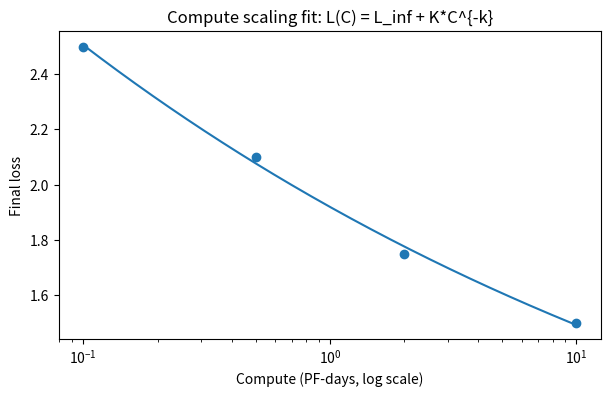
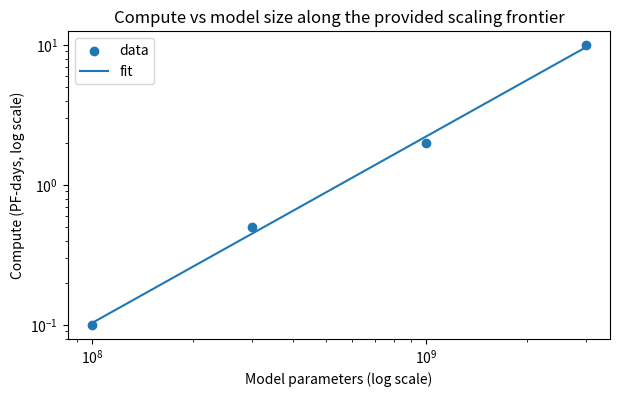

These charts were generated, in order, by the following Python code:
import numpy as np
import pandas as pd
import math
import matplotlib.pyplot as plt
from scipy.optimize import curve_fit

data = pd.DataFrame({
    "model_params": [1e8, 3e8, 1e9, 3e9],
    "dataset_tokens": [1e10, 3e10, 1e11, 3e11],
    "compute_pf_days": [0.1, 0.5, 2.0, 10.0],
    "final_loss": [2.50, 2.10, 1.75, 1.50],
})
data

C = data["compute_pf_days"].to_numpy()
L = data["final_loss"].to_numpy()

def loss_vs_compute(C, L_inf, K, k):
    return L_inf + K * (C ** (-k))

params, cov = curve_fit(
    loss_vs_compute,
    C, L,
    p0=[0.3, 1.5, 0.15],
    bounds=([0.0, 0.0, 0.0], [5.0, 10.0, 2.0]),
    maxfev=200000
)

L_inf, K, k = params
params

# Plot: loss vs compute (log-x)
C_grid = np.logspace(np.log10(C.min()), np.log10(C.max()), 200)
plt.figure(figsize=(7,4))
plt.scatter(C, L)
plt.plot(C_grid, loss_vs_compute(C_grid, *params))
plt.xscale("log")
plt.xlabel("Compute (PF-days, log scale)")
plt.ylabel("Final loss")
plt.title("Compute scaling fit: L(C) = L_inf + K*C^{-k}")
plt.show()

print(f"Fitted parameters: L_inf={L_inf:.3f}, K={K:.3f}, k={k:.3f}")

N = data["model_params"].to_numpy()
D = data["dataset_tokens"].to_numpy()

# Verify frontier ratio
ratio = D / N
print("Tokens/parameter ratios:", ratio)

# Fit compute as a function of N (since D scales ~100N here)
logN = np.log(N)
logC = np.log(C)
p, logc0 = np.polyfit(logN, logC, 1)
c0 = np.exp(logc0)

print(f"Compute fit: C(N) = {c0:.3e} * N^{p:.3f}")

def compute_from_N(N):
    return c0 * (N ** p)

# Prediction target
N_target = 10e9   # 10B parameters
D_target = 1e12   # 1T tokens (matches ~100 tokens/param)
C_target = compute_from_N(N_target)

L_target = loss_vs_compute(C_target, *params)

C_target, L_target

plt.figure(figsize=(7,4))
plt.scatter(N, C, label="data")
N_grid = np.logspace(np.log10(N.min()), np.log10(N.max()), 200)
plt.plot(N_grid, compute_from_N(N_grid), label="fit")
plt.xscale("log")
plt.yscale("log")
plt.xlabel("Model parameters (log scale)")
plt.ylabel("Compute (PF-days, log scale)")
plt.title("Compute vs model size along the provided scaling frontier")
plt.legend()
plt.show()

print(f"Estimated compute for 10B params / 1T tokens: {C_target:.1f} PF-days")
print(f"Predicted loss at that compute: {L_target:.3f}")

budget = 20.0  # PF-days

# Solve C(N) = budget => N = (budget/c0)^(1/p)
N_budget = (budget / c0) ** (1.0 / p)
D_budget = 100.0 * N_budget  # follow the observed frontier ratio

L_budget = loss_vs_compute(budget, *params)

print(f"Compute budget: {budget} PF-days")
print(f"Recommended (frontier) model size: {N_budget/1e9:.2f}B params")
print(f"Recommended (frontier) dataset size: {D_budget/1e12:.2f}T tokens")
print(f"Expected loss at {budget} PF-days from compute scaling fit: {L_budget:.3f}")